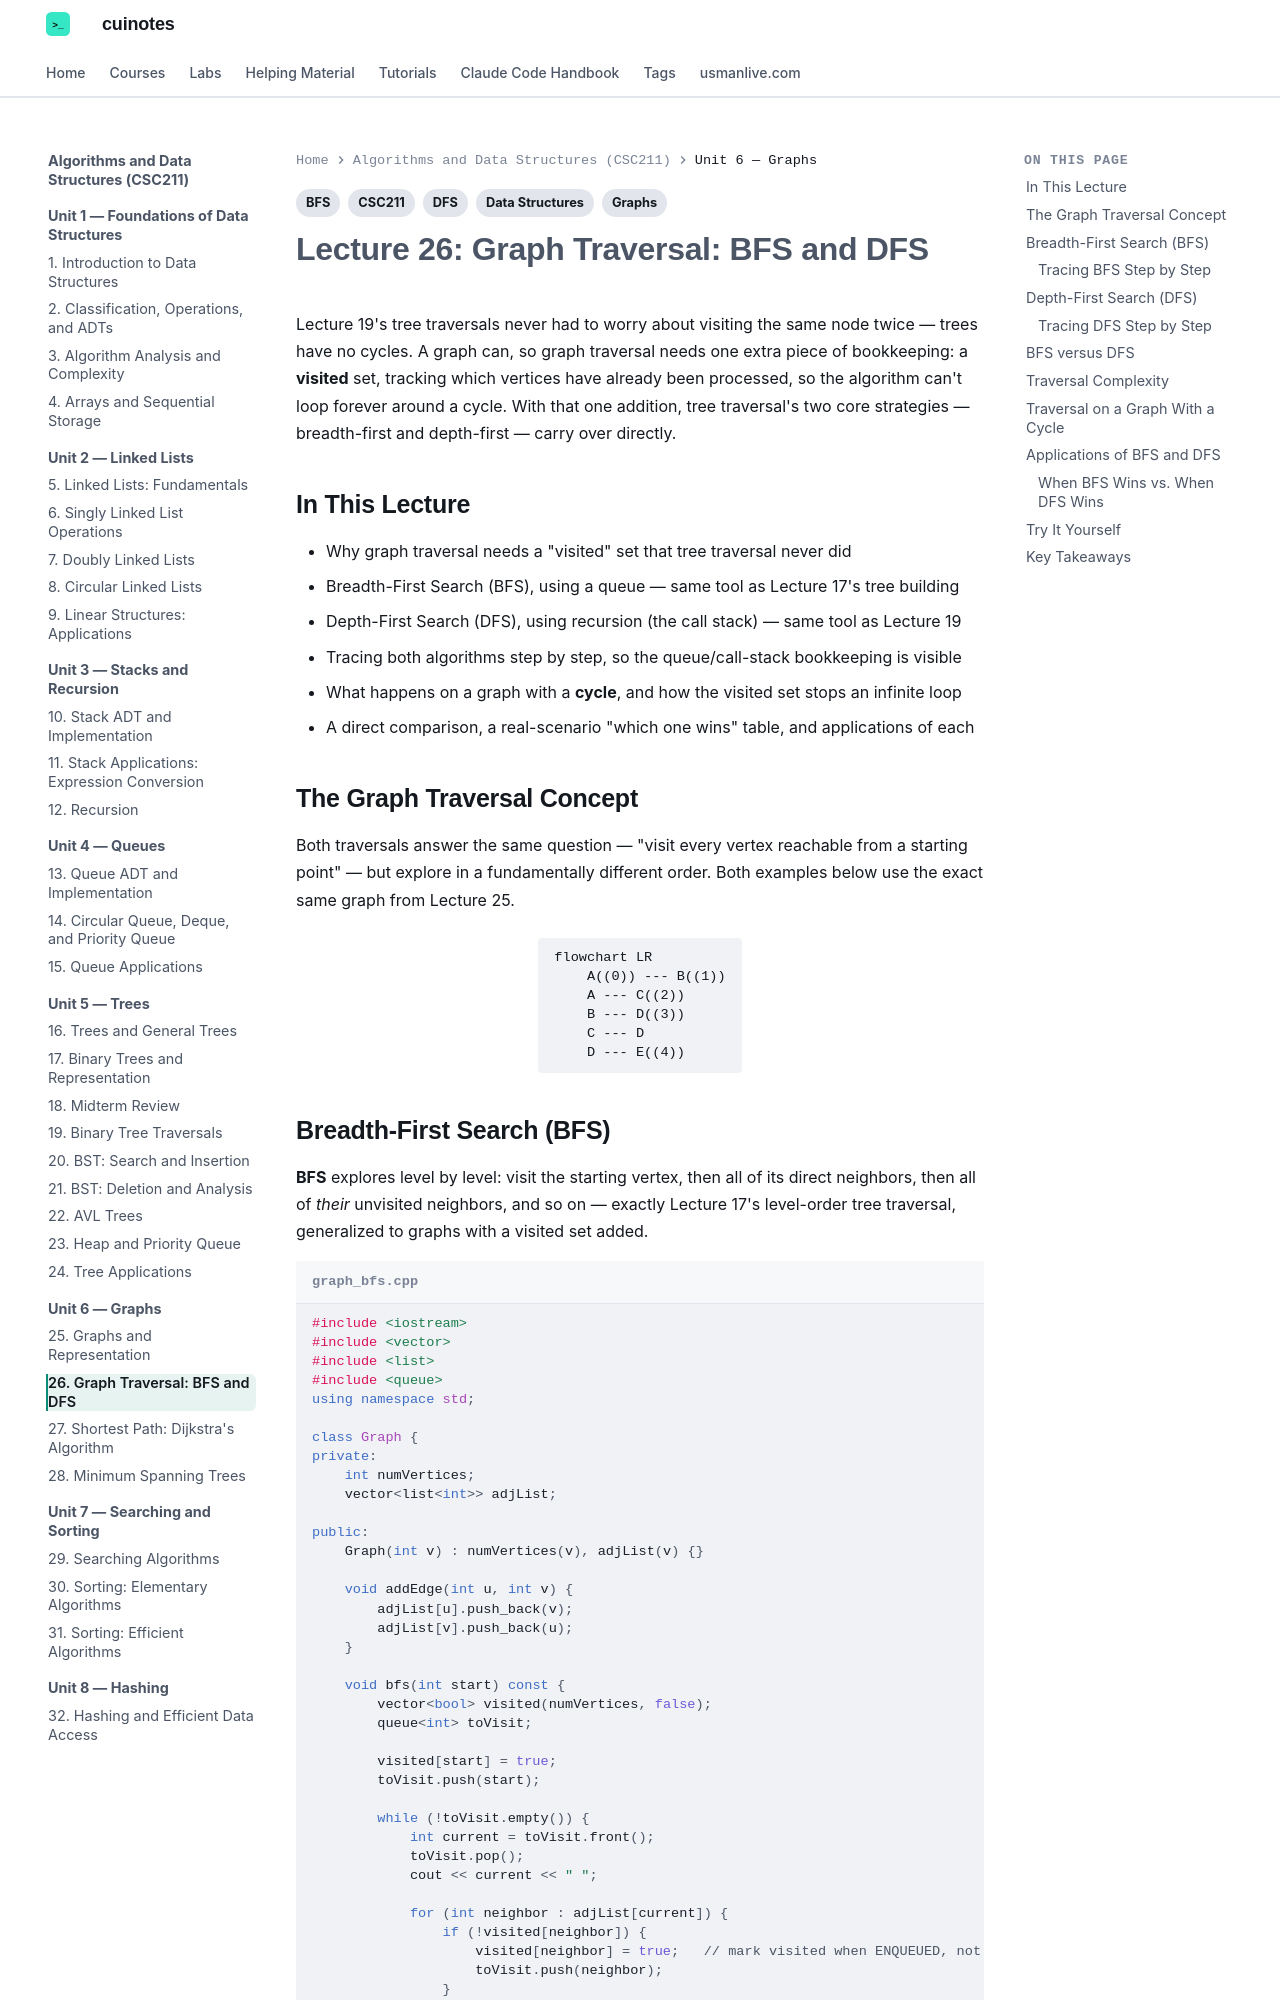

repository: mua22/mern-web-book · page: algorithms-and-data-structures/lecture-26-graph-traversal-bfs-dfs/index.html · generator: mkdocs

---
title: "Lecture 26: Graph Traversal: BFS and DFS"
tags:
  - CSC211
  - Graphs
  - BFS
  - DFS
  - Data Structures
---

# Lecture 26: Graph Traversal: BFS and DFS

Lecture 19's tree traversals never had to worry about visiting the same node twice —
trees have no cycles. A graph can, so graph traversal needs one extra piece of
bookkeeping: a **visited** set, tracking which vertices have already been processed, so
the algorithm can't loop forever around a cycle. With that one addition, tree traversal's
two core strategies — breadth-first and depth-first — carry over directly.

## In This Lecture

- Why graph traversal needs a "visited" set that tree traversal never did
- Breadth-First Search (BFS), using a queue — same tool as Lecture 17's tree building
- Depth-First Search (DFS), using recursion (the call stack) — same tool as Lecture 19
- Tracing both algorithms step by step, so the queue/call-stack bookkeeping is visible
- What happens on a graph with a **cycle**, and how the visited set stops an infinite loop
- A direct comparison, a real-scenario "which one wins" table, and applications of each

## The Graph Traversal Concept

Both traversals answer the same question — "visit every vertex reachable from a starting
point" — but explore in a fundamentally different order. Both examples below use the
exact same graph from Lecture 25.

```mermaid
flowchart LR
    A((0)) --- B((1))
    A --- C((2))
    B --- D((3))
    C --- D
    D --- E((4))
```
